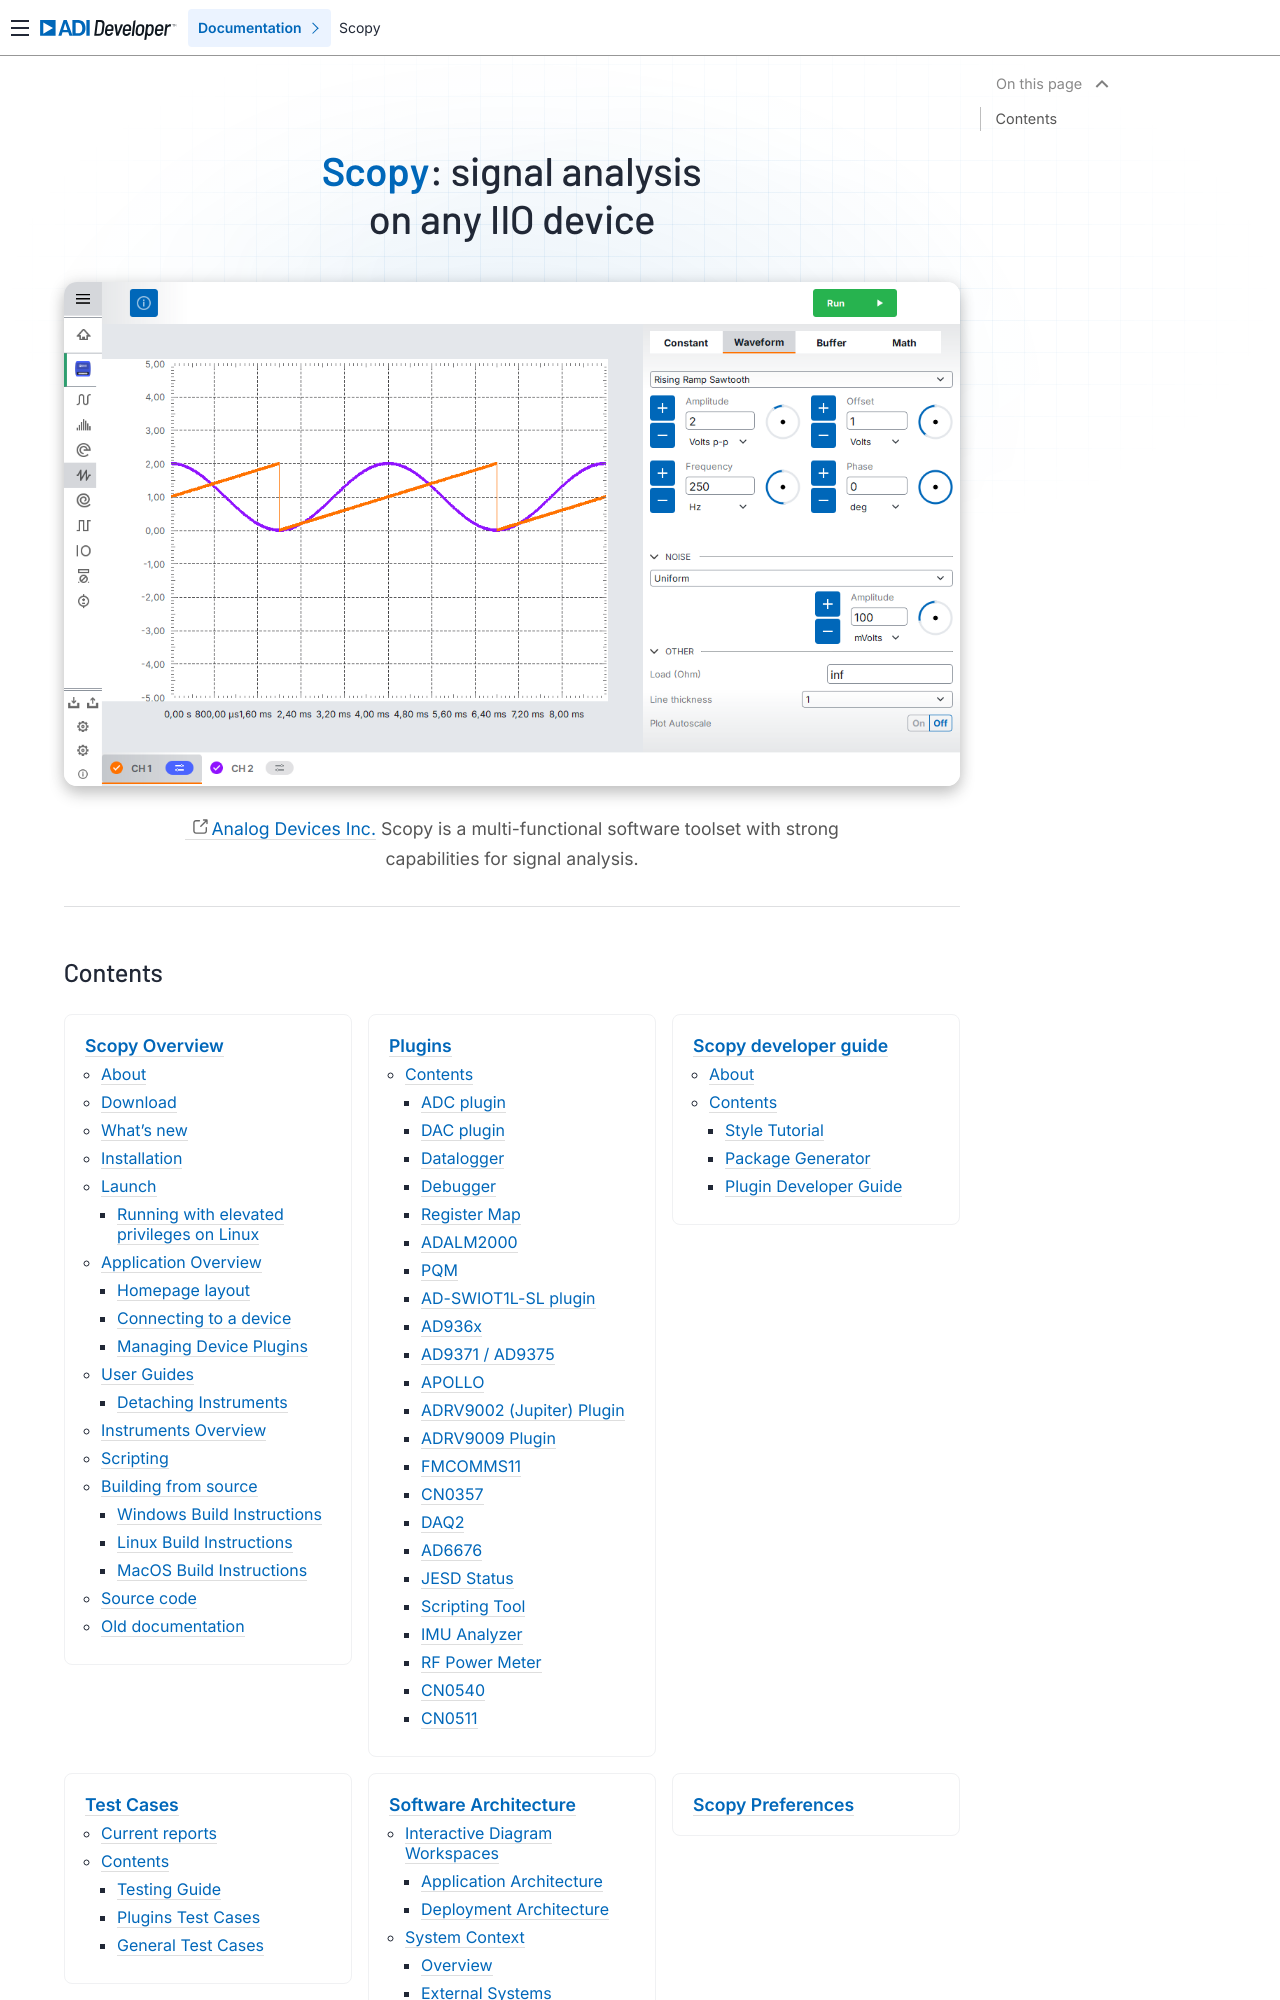

repository: analogdevicesinc/scopy · page: index.html · generator: sphinx

Scopy
===============================================================================

`Analog Devices Inc. <https://www.analog.com>`__
This repository contains Scopy plugins information

.. note::

   We are in the process of moving the Scopy documentation from
   `wiki <https://wiki.analog.com/university/tools/m2k/scopy#user_guides>`__
   to :git-scopy:`/`.

   We apologize for any inconvenience that may occur due to this migration.

.. image:: sources/scopy.png
   :class: only-light
   :width: 70%
